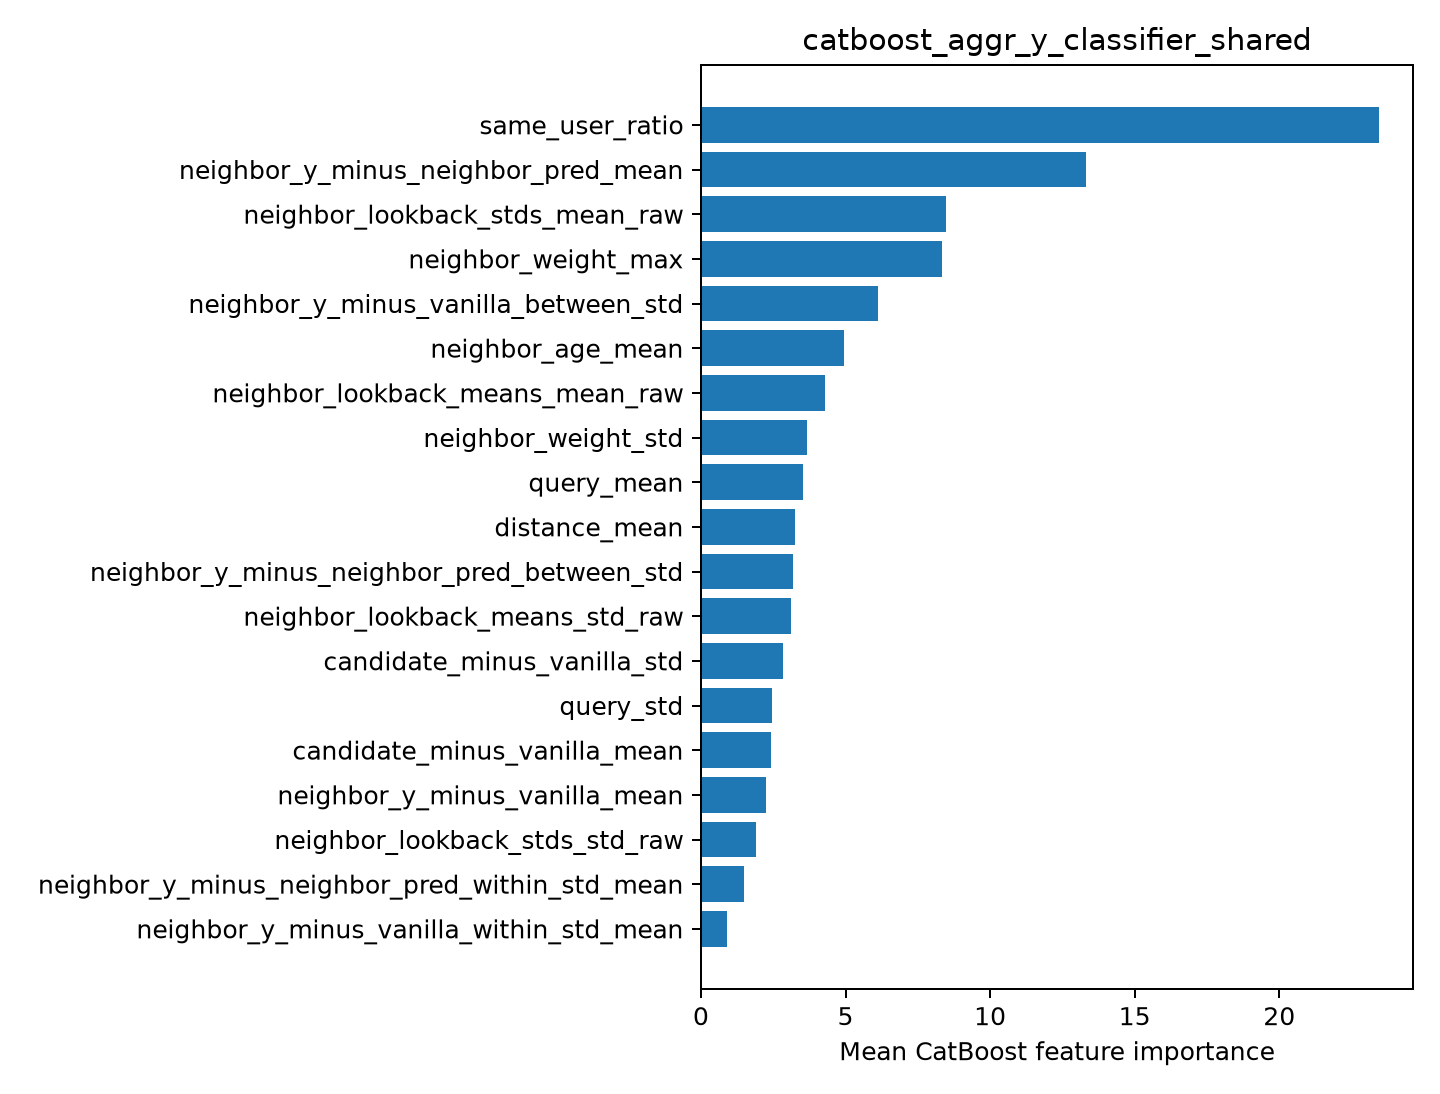

The table this chart was drawn from, first rows:
feature, importance
same_user_ratio, 23.45
neighbor_y_minus_neighbor_pred_mean, 13.33
neighbor_lookback_stds_mean_raw, 8.482
neighbor_weight_max, 8.324
neighbor_y_minus_vanilla_between_std, 6.137
neighbor_age_mean, 4.959
neighbor_lookback_means_mean_raw, 4.277
neighbor_weight_std, 3.658
query_mean, 3.542
distance_mean, 3.257
neighbor_y_minus_neighbor_pred_between_s…, 3.182
neighbor_lookback_means_std_raw, 3.121
candidate_minus_vanilla_std, 2.839
query_std, 2.453
candidate_minus_vanilla_mean, 2.426
neighbor_y_minus_vanilla_mean, 2.237
neighbor_lookback_stds_std_raw, 1.92
neighbor_y_minus_neighbor_pred_within_st…, 1.504
neighbor_y_minus_vanilla_within_std_mean, 0.8997
